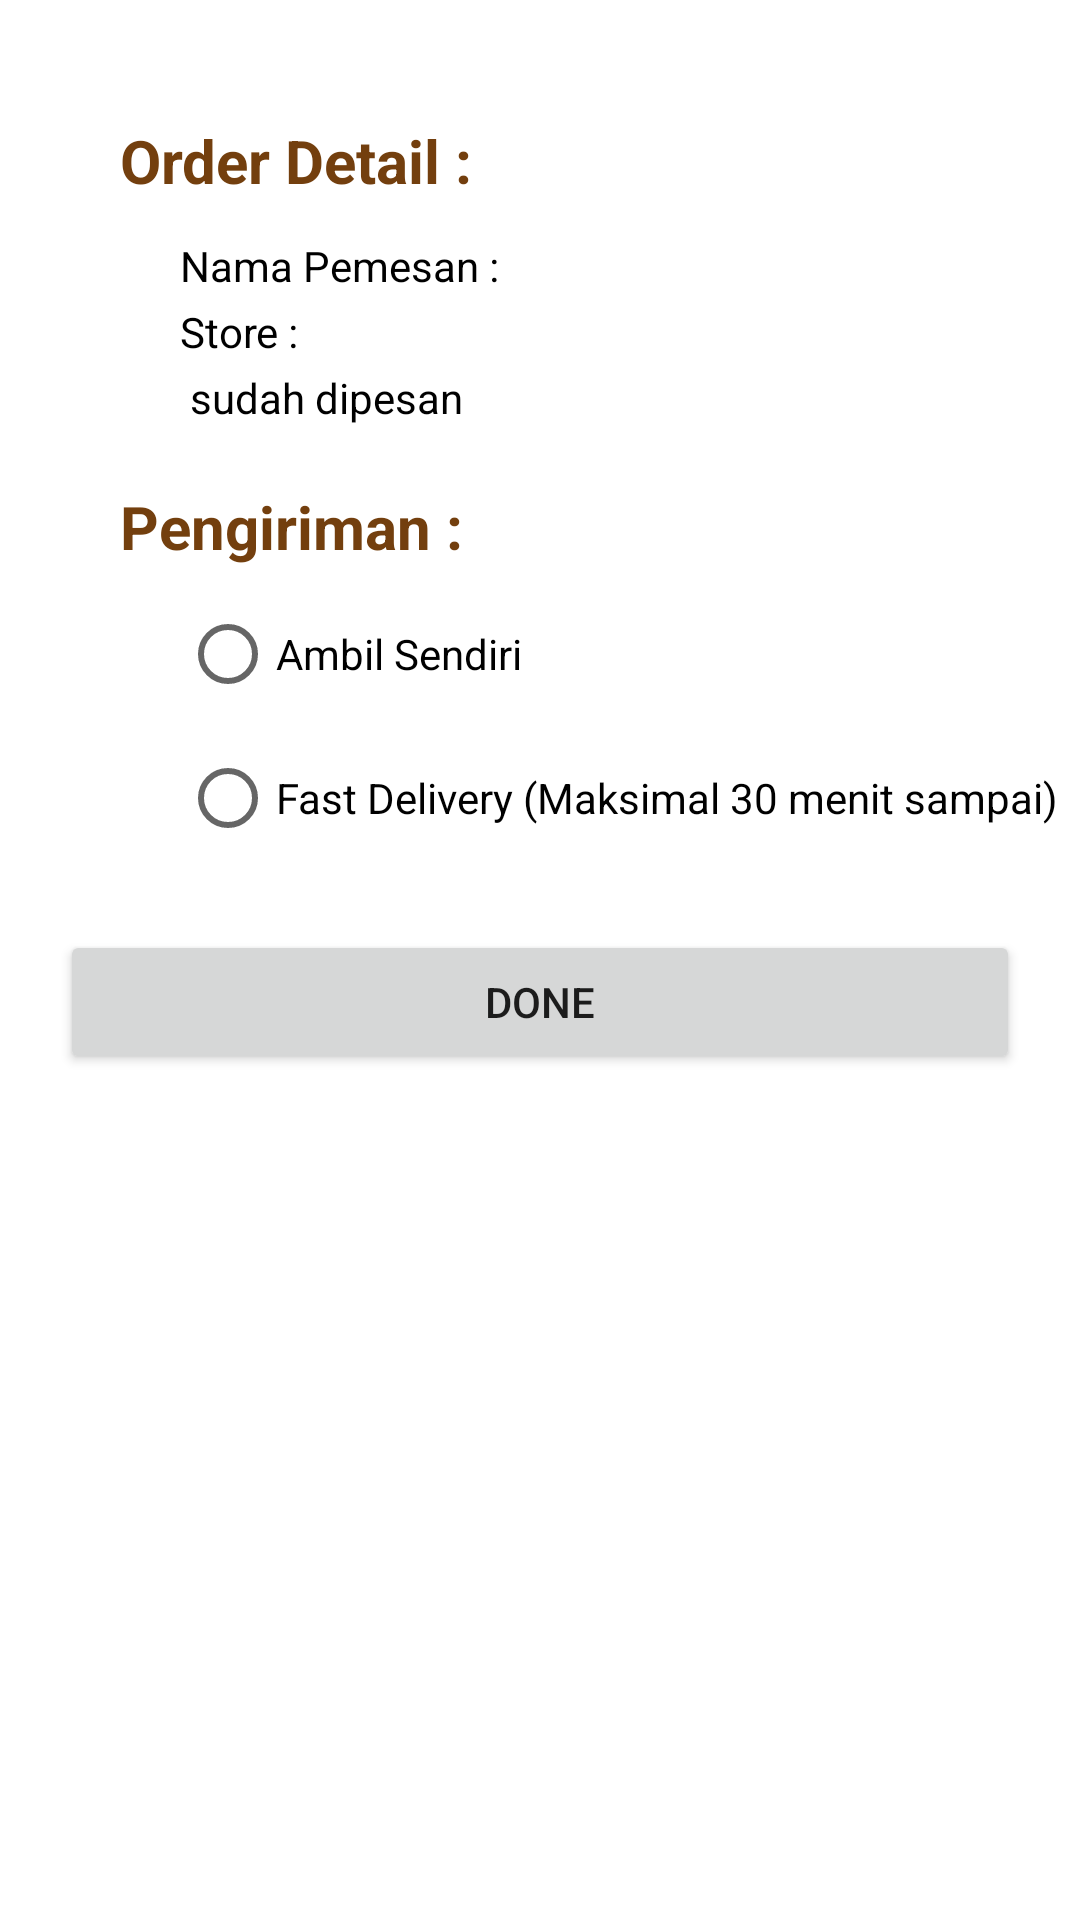

Reconstruct the res/layout file that produces this screen, plus the resources it refers to.
<!-- AndroidManifest.xml: application theme Theme.FrizzaRestaurant -->
<!-- res/layout/activity_order.xml -->
<?xml version="1.0" encoding="utf-8"?>

<androidx.constraintlayout.widget.ConstraintLayout xmlns:android="http://schemas.android.com/apk/res/android"
    xmlns:app="http://schemas.android.com/apk/res-auto"
    xmlns:tools="http://schemas.android.com/tools"
    android:layout_width="match_parent"
    android:layout_height="match_parent"
    tools:context=".OrderActivity">

    <TextView
        android:id="@+id/OrderDetail"
        android:layout_width="wrap_content"
        android:layout_height="wrap_content"
        android:layout_marginStart="40dp"
        android:layout_marginTop="40dp"
        android:text="Order Detail : "
        android:textStyle="bold"
        android:textSize="20sp"
        android:textColor="@color/text_main"
        app:layout_constraintStart_toStartOf="parent"
        app:layout_constraintTop_toTopOf="parent" />

    <TextView
        android:id="@+id/NamaPemesan"
        android:layout_width="wrap_content"
        android:layout_height="wrap_content"
        android:layout_marginStart="60dp"
        android:layout_marginTop="12dp"
        android:textSize="14sp"
        android:textColor="@color/black"
        android:text="Nama Pemesan : "
        app:layout_constraintStart_toStartOf="parent"
        app:layout_constraintTop_toBottomOf="@+id/OrderDetail" />

    <TextView
        android:id="@+id/LokasiStore"
        android:layout_width="wrap_content"
        android:layout_height="wrap_content"
        android:layout_marginStart="60dp"
        android:layout_marginTop="3dp"
        android:textSize="14sp"
        android:textColor="@color/black"
        android:text="Store : "
        app:layout_constraintStart_toStartOf="parent"
        app:layout_constraintTop_toBottomOf="@+id/NamaPemesan" />

    <TextView
        android:id="@+id/Pesanan"
        android:layout_width="wrap_content"
        android:layout_height="wrap_content"
        android:layout_marginStart="60dp"
        android:layout_marginTop="3dp"
        android:textSize="14sp"
        android:textColor="@color/black"
        android:text=" sudah dipesan"
        app:layout_constraintStart_toStartOf="parent"
        app:layout_constraintTop_toBottomOf="@+id/LokasiStore" />

    <TextView
        android:id="@+id/pengiriman"
        android:layout_width="wrap_content"
        android:layout_height="wrap_content"
        android:layout_marginStart="40dp"
        android:layout_marginTop="20dp"
        android:text="Pengiriman :"
        android:textStyle="bold"
        android:textSize="20sp"
        android:textColor="@color/text_main"
        app:layout_constraintStart_toStartOf="parent"
        app:layout_constraintTop_toBottomOf="@+id/Pesanan" />
    <RadioGroup
        android:id="@+id/RadioGroup"
        xmlns:android="http://schemas.android.com/apk/res/android"
        android:layout_width="match_parent"
        android:layout_height="wrap_content"
        android:orientation="vertical"
        app:layout_constraintTop_toBottomOf="@+id/pengiriman" >
    <RadioButton
        android:id="@+id/SelfService"
        android:layout_width="wrap_content"
        android:layout_height="wrap_content"
        android:layout_marginStart="60dp"
        android:layout_marginTop="5dp"
        android:textColor="@color/black"
        android:text="Ambil Sendiri"
        app:layout_constraintStart_toStartOf="parent"
        app:layout_constraintTop_toBottomOf="@+id/pengiriman" />

    <RadioButton
        android:id="@+id/FastDelivery"
        android:layout_width="wrap_content"
        android:layout_height="wrap_content"
        android:layout_marginStart="60dp"
        android:textColor="@color/black"
        android:text="Fast Delivery (Maksimal 30 menit sampai)"
        app:layout_constraintStart_toStartOf="parent"
        app:layout_constraintTop_toBottomOf="@+id/SelfService" />
    </RadioGroup>

    <Button
        android:id="@+id/menu_button_order"
        android:layout_width="match_parent"
        android:layout_height="wrap_content"
        android:layout_marginTop="20sp"
        android:layout_marginHorizontal="20sp"
        android:text="DONE"
        android:elevation="5sp"
        app:layout_constraintTop_toBottomOf="@id/RadioGroup"
        app:layout_constraintEnd_toEndOf="parent"
        app:layout_constraintStart_toStartOf="parent"/>

    <TextView
        android:id="@+id/OrderConfirm"
        android:layout_width="match_parent"
        android:layout_height="100sp"
        android:layout_marginTop="12dp"
        android:layout_marginHorizontal="20sp"
        android:textSize="14sp"
        android:padding="5sp"
        android:textColor="@color/black"
        android:background="@drawable/toastrectangle"
        android:text=""
        android:visibility="gone"
        app:layout_constraintStart_toStartOf="parent"
        app:layout_constraintEnd_toEndOf="parent"
        app:layout_constraintTop_toBottomOf="@+id/menu_button_order" />

</androidx.constraintlayout.widget.ConstraintLayout>
<!-- resources referenced by this layout -->
<resources>
  <color name="black">#FF000000</color>
  <color name="text_main">#733F0E</color>
  <!-- drawable toastrectangle (drawable) -->
  <?xml version="1.0" encoding="utf-8"?>
  
  <shape xmlns:android="http://schemas.android.com/apk/res/android" android:shape="rectangle" >
      <solid android:color="#C4C4C4" />
      <stroke android:width="1dip" android:color="@color/red_main"/>
  </shape>
  <style name="Theme.FrizzaRestaurant" parent="Theme.MaterialComponents.DayNight.NoActionBar">
          
          <item name="colorPrimary">@color/red_main</item>
          <item name="colorPrimaryVariant">@color/red_main</item>
          <item name="colorOnPrimary">@color/white</item>
          
          <item name="colorSecondary">@color/red_main</item>
          <item name="colorSecondaryVariant">@color/red_main</item>
          <item name="colorOnSecondary">@color/black</item>
          <item name="textFillColor">@color/text_main</item>
  
          
          <item name="android:statusBarColor">?attr/colorPrimaryVariant</item>
          
      </style>
  <color name="red_main">#D52F2F</color>
  <color name="white">#FFFFFFFF</color>
</resources>
